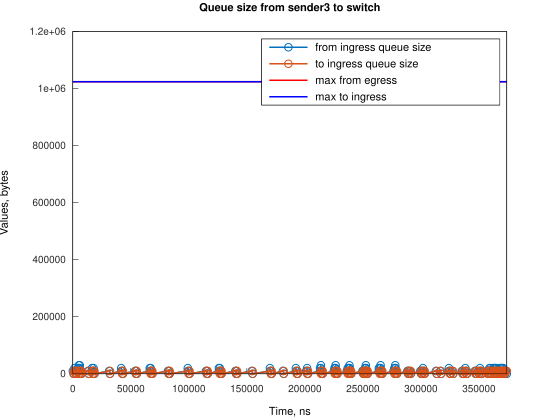

Data behind this chart, as committed beside it:
Time, from_ingress_queue_size, to_ingress_queue_size
14, 10000, nan
759.1, 0, 10000
762.1, 0, 0
1510, 10000, 0
1511, 20000, 0
2255, 10000, 10000
2261, 10000, 0
3000, 0, 10000
3003, 0, 0
4503, 10000, 0
4504, 20000, 0
5235, 30000, 0
5248, 20000, 10000
5250, 20000, 0
5979, 30000, 0
5993, 20000, 10000
5994, 20000, 0
6738, 10000, 10000
6741, 10000, 0
7483, 0, 10000
7486, 0, 0
13104, 10000, 0
13849, 0, 10000
13850, 0, 0
16411, 10000, 0
16627, 20000, 0
17156, 10000, 10000
17159, 10000, 0
17900, 20000, 0
17902, 10000, 10000
17905, 10000, 0
18647, 0, 10000
18650, 0, 0
31313, 10000, 0
32058, 0, 10000
32062, 0, 0
41743, 10000, 0
41744, 20000, 0
42488, 10000, 10000
42492, 10000, 0
43234, 0, 10000
43237, 0, 0
53664, 10000, 0
54409, 0, 10000
54409, 10000, 10000
54413, 10000, 0
55154, 0, 10000
55157, 0, 0
66330, 10000, 0
66331, 20000, 0
67075, 10000, 10000
67075, 20000, 10000
67079, 20000, 0
67820, 10000, 10000
67823, 10000, 0
68565, 0, 10000
68567, 0, 0
81977, 10000, 0
82722, 0, 10000
82724, 10000, 10000
... 252 more rows
